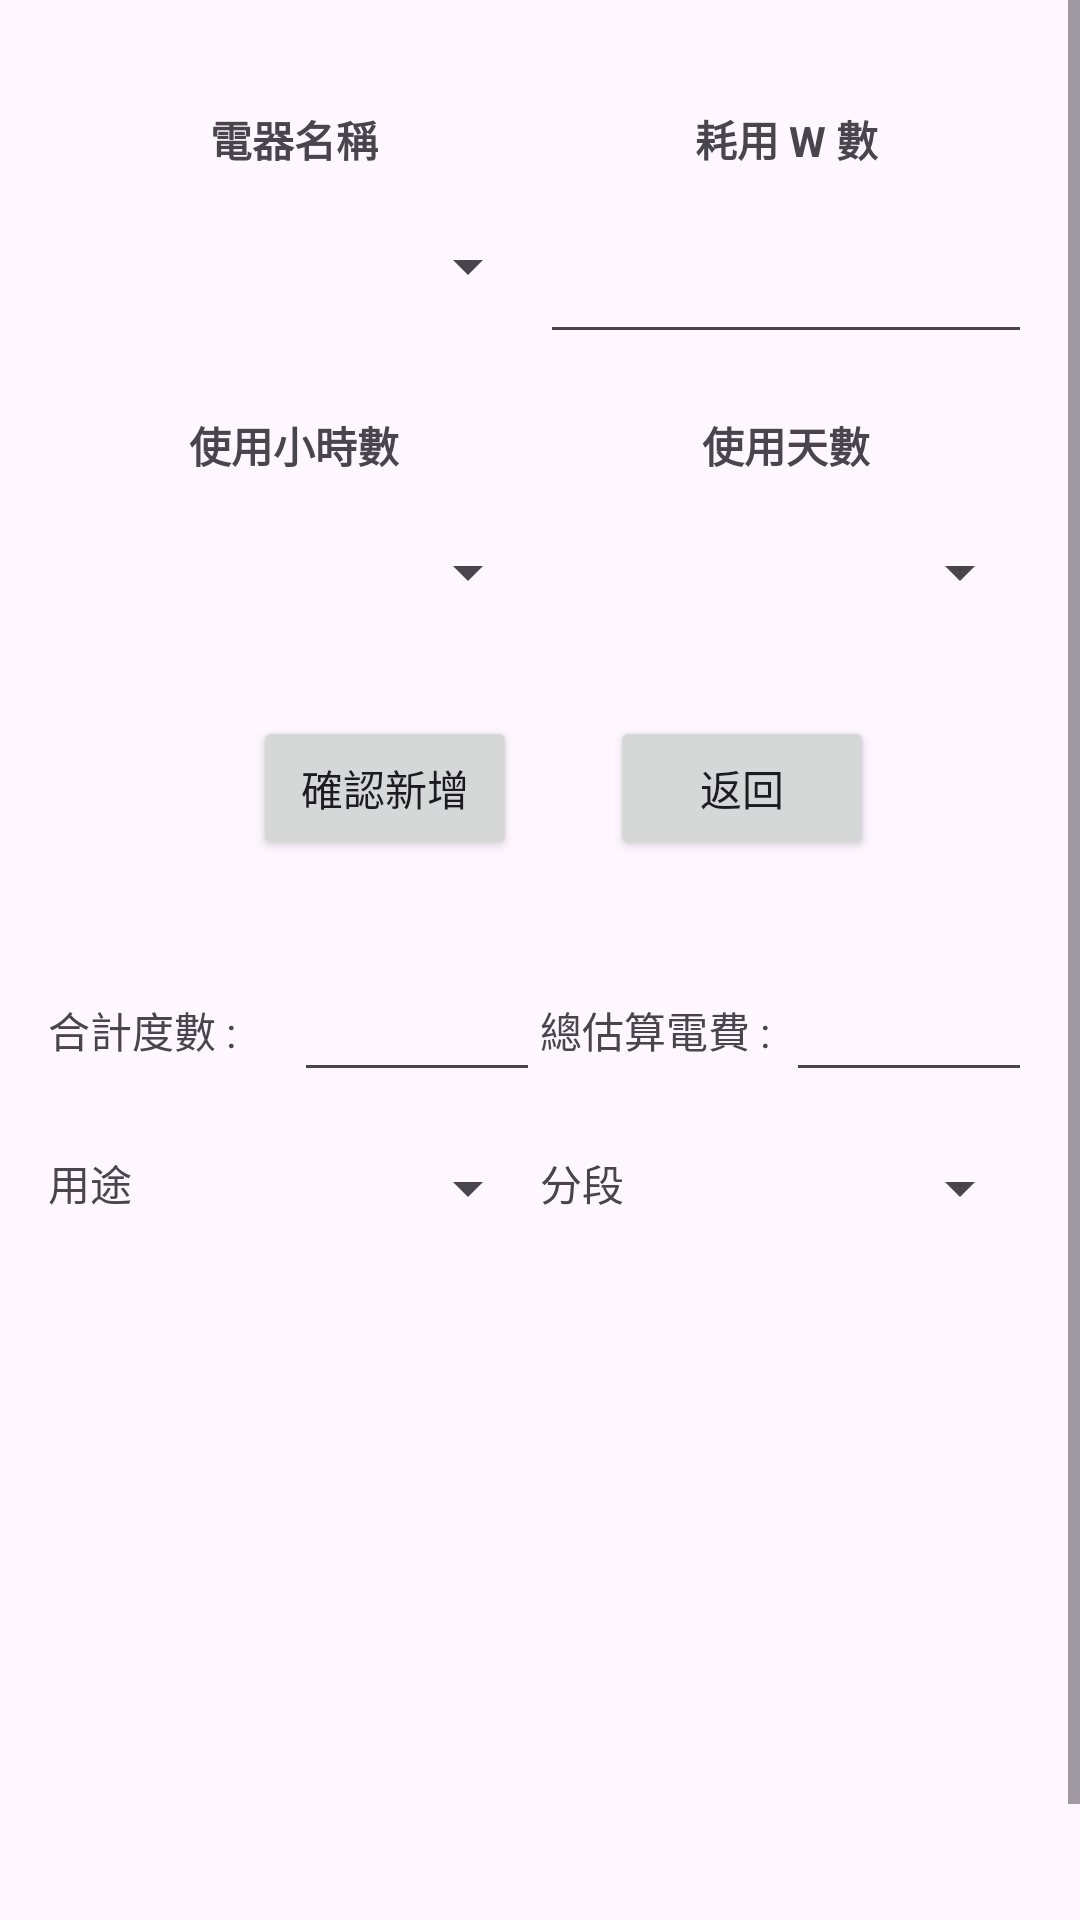

Produce the Android XML layout that renders to this screen, including the resource entries it uses.
<!-- AndroidManifest.xml: application theme Theme.ASAPElectroCountingApplicationProj -->
<!-- res/layout/activity_electro_device.xml -->
<?xml version="1.0" encoding="utf-8"?>
<ScrollView xmlns:android="http://schemas.android.com/apk/res/android"
    xmlns:tools="http://schemas.android.com/tools"
    android:layout_width="match_parent"
    android:layout_height="match_parent"
    tools:context=".activity_electro_device">

    <LinearLayout
        android:layout_width="wrap_content"
        android:layout_height="wrap_content"
        android:orientation="vertical"
        android:padding="16dp">

        

        <LinearLayout
            android:layout_width="match_parent"
            android:layout_height="wrap_content"
            android:layout_marginTop="20sp"
            android:orientation="horizontal">

            <TextView
                android:id="@+id/title_appliance_name"
                android:layout_width="0dp"
                android:layout_height="wrap_content"
                android:layout_weight="1"
                android:gravity="center"
                android:text="電器名稱"
                android:textStyle="bold" />

            <TextView
                android:id="@+id/title_power_consumption"
                android:layout_width="0dp"
                android:layout_height="wrap_content"
                android:layout_weight="1"
                android:gravity="center"
                android:text="耗用 W 數"
                android:textStyle="bold" />

        </LinearLayout>

        
        <LinearLayout
            android:layout_width="match_parent"
            android:layout_height="wrap_content"
            android:layout_marginTop="20sp"
            android:orientation="horizontal">

            <Spinner
                android:id="@+id/appliance_spinner"
                android:layout_width="0dp"
                android:layout_height="wrap_content"
                android:layout_weight="1"
                android:dropDownVerticalOffset="10dp"
                android:gravity="center"
                android:textAlignment="center" />

            <EditText
                android:id="@+id/power_text_view"
                android:layout_width="0dp"
                android:layout_height="wrap_content"
                android:layout_weight="1"
                android:gravity="center"
                android:inputType="text" />
        </LinearLayout>

        <LinearLayout
            android:layout_width="match_parent"
            android:layout_height="wrap_content"
            android:layout_marginTop="20sp"
            android:orientation="horizontal">

            <TextView
                android:id="@+id/title_hours"
                android:layout_width="0dp"
                android:layout_height="wrap_content"
                android:layout_weight="1"
                android:gravity="center"
                android:text="使用小時數"
                android:textStyle="bold" />

            <TextView
                android:id="@+id/title_days"
                android:layout_width="0dp"
                android:layout_height="wrap_content"
                android:layout_weight="1"
                android:gravity="center"
                android:text="使用天數"
                android:textStyle="bold" />
        </LinearLayout>

        <LinearLayout
            android:layout_width="match_parent"
            android:layout_height="wrap_content"
            android:layout_marginTop="20sp"
            android:orientation="horizontal">

            <Spinner
                android:id="@+id/hours_spinner"
                android:layout_width="0dp"
                android:layout_height="wrap_content"
                android:layout_gravity="center"
                android:layout_weight="1"
                android:dropDownVerticalOffset="10dp"
                android:gravity="center"
                android:textAlignment="center" />

            <Spinner
                android:id="@+id/days_spinner"
                android:layout_width="0dp"
                android:layout_height="wrap_content"
                android:layout_gravity="center"
                android:layout_weight="1"
                android:dropDownVerticalOffset="10dp"
                android:gravity="center"
                android:textAlignment="center" />

        </LinearLayout>


        <LinearLayout
            android:layout_width="match_parent"
            android:layout_height="match_parent"
            android:layout_marginTop="20sp"
            android:gravity="center"
            android:orientation="horizontal">

            <Button
                android:id="@+id/addDataDevice"
                android:layout_width="wrap_content"
                android:layout_height="wrap_content"
                android:layout_margin="16dp"
                android:gravity="center"
                android:text="確認新增" />

            <Button
                android:id="@+id/homepageButton"
                android:layout_width="wrap_content"
                android:layout_height="wrap_content"
                android:layout_marginLeft="15dp"
                android:text="返回" />
        </LinearLayout>

        <LinearLayout
            android:layout_width="match_parent"
            android:layout_height="wrap_content"
            android:layout_marginTop="20sp"
            android:gravity="center"
            android:orientation="horizontal">

            <TextView
                android:id="@+id/textView9"
                android:layout_width="0dp"
                android:layout_height="wrap_content"
                android:layout_weight="1"
                android:text="合計度數 :" />

            <EditText
                android:id="@+id/totalkWh"
                android:layout_width="0dp"
                android:layout_height="wrap_content"
                android:layout_weight="1"
                android:inputType="text" />

            <TextView
                android:id="@+id/textView10"
                android:layout_width="0dp"
                android:layout_height="wrap_content"
                android:layout_weight="1"
                android:text="總估算電費 :" />

            <EditText
                android:id="@+id/estimateExpense"
                android:layout_width="0dp"
                android:layout_height="wrap_content"
                android:layout_weight="1"
                android:inputType="text" />

        </LinearLayout>

        <LinearLayout
            android:layout_width="match_parent"
            android:layout_height="match_parent"
            android:layout_marginTop="20sp"
            android:orientation="horizontal">

            <TextView
                android:id="@+id/textView11"
                android:layout_width="0dp"
                android:layout_height="wrap_content"
                android:layout_weight="0.5"
                android:text="用途" />

            <Spinner
                android:id="@+id/businessSpinner"
                android:layout_width="0dp"
                android:layout_height="wrap_content"
                android:layout_weight="1" />

            <TextView
                android:id="@+id/textView12"
                android:layout_width="0dp"
                android:layout_height="24dp"
                android:layout_weight="0.5"
                android:text="分段" />

            <Spinner
                android:id="@+id/summerSpinner"
                android:layout_width="0dp"
                android:layout_height="wrap_content"
                android:layout_weight="1" />

        </LinearLayout>

        <LinearLayout
            android:layout_width="wrap_content"
            android:layout_height="237dp"
            android:layout_marginTop="20sp"
            android:gravity="center"
            android:orientation="horizontal">


            <ListView
                android:id="@+id/deviceListView"
                android:layout_width="match_parent"
                android:layout_height="wrap_content"
                android:layout_gravity="top"
                android:layout_marginTop="20dp" />

        </LinearLayout>



    </LinearLayout>




</ScrollView>
<!-- resources referenced by this layout -->
<resources>
  <style name="Theme.ASAPElectroCountingApplicationProj" parent="Base.Theme.ASAPElectroCountingApplicationProj" />
  <style name="Base.Theme.ASAPElectroCountingApplicationProj" parent="Theme.Material3.DayNight.NoActionBar">
          
          
      </style>
</resources>
